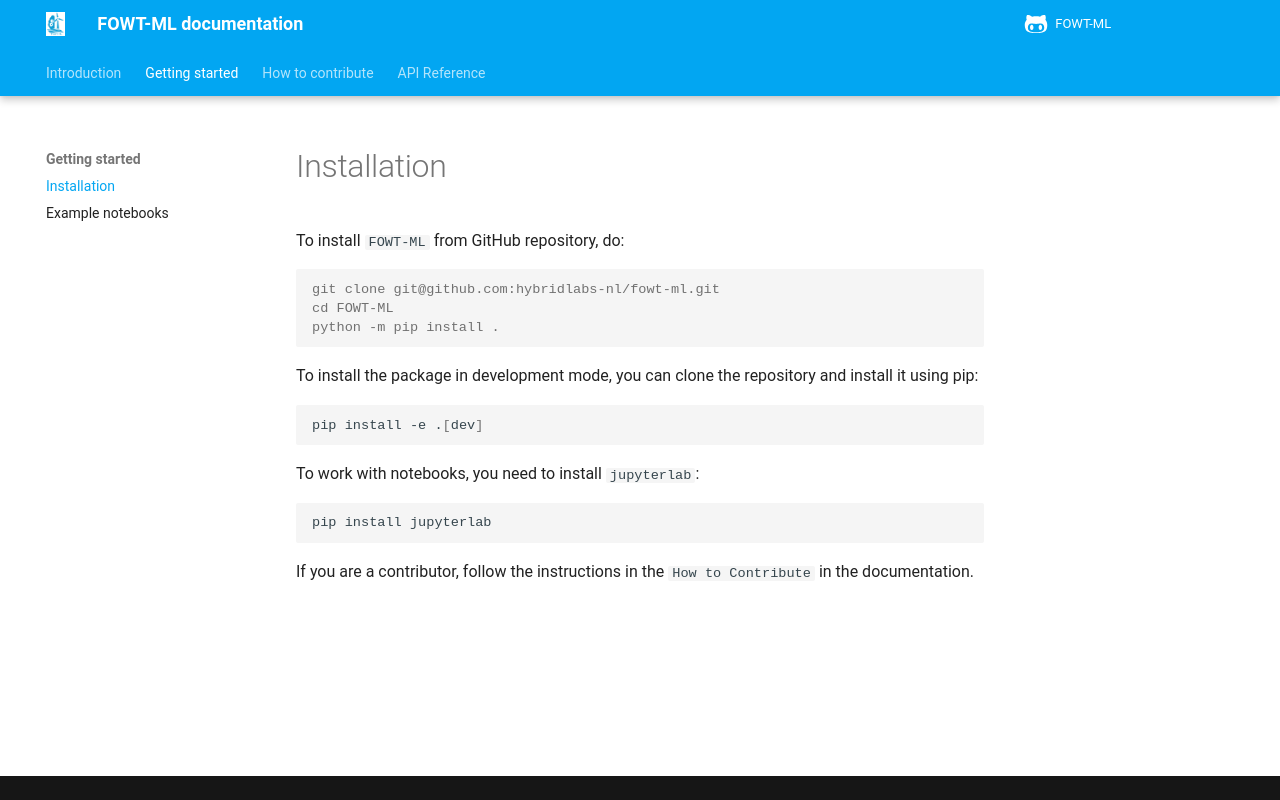

repository: hybridlabs-nl/FOWT-ML · page: installation/index.html · generator: mkdocs

# Installation

To install `FOWT-ML` from GitHub repository, do:

```console
git clone git@github.com:hybridlabs-nl/fowt-ml.git
cd FOWT-ML
python -m pip install .
```

To install the package in development mode, you can clone the repository and
install it using pip:

```bash
pip install -e .[dev]
```

To work with notebooks, you need to install `jupyterlab`:

```bash
pip install jupyterlab
```

If you are a contributor, follow the instructions in the `How to Contribute` in
the documentation.
